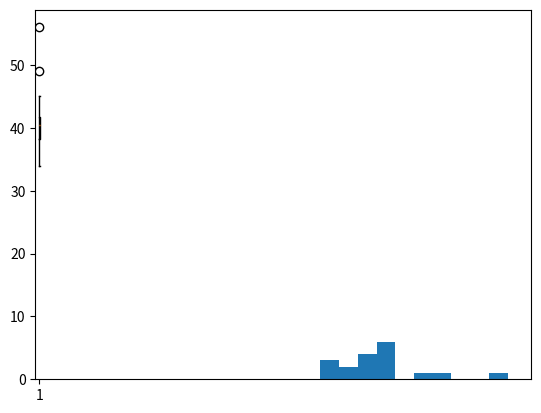

Python code for this plot:
# -*- coding: utf-8 -*-
"""
Created on Sun Apr 10 15:38:27 2022

[redacted]
"""

import pandas as pd
from scipy.stats import skew
from scipy.stats import kurtosis
import matplotlib.pyplot as plt

lst=[34,36,36,38,38,39,39,40,40,41,41,41,41,42,42,45,49,56]
student=pd.DataFrame(lst)
student_series=pd.DataFrame(pd.Series(lst))
student_series.columns=["score"]

student.describe()
##Score in test
# mean is 41.00
#std.deviation=5.05
#median=40
#min=34 and Q1=38.25 ,Q1-min=38-34=4
#max=56 and Q3=41.75 max-Q3=56-41.75= ~22
# means score is right skewed
plt.hist(student_series['score'])
# score is right skewed
plt.boxplot(student_series.score)
#There are outliers in score